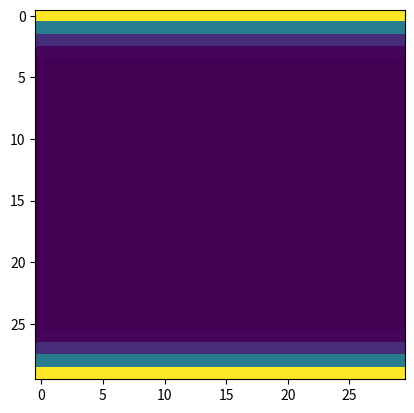

Here is the Python script that generated this plot: (Note: this script raises an exception after producing the figure.)
## first, we need to be able to visualize a non-uniform grid
import numpy as np;
import matplotlib.pyplot as plt

## want to apply the pml as a matrix operation on a matrix HX of nxmxl
def sfactor(dPML, N, omega_0, m = 4):
    lnR = -16;  ## final desired reflection coefficient
    PmlBound = [dPML, N - dPML];
    sigma_max = (m + 1) * lnR / 2
    # need start and stop coordinates of the PML
    # abs(wrange - wpml);
    sfactor_domain = np.ones((N - 2 * dPML))
    d = np.linspace(0, dPML, dPML)
    pmlPolynomial = 1/(1 + (1j) * (sigma_max * d / omega_0) ** m);
    sfactor_domain = np.concatenate((np.flip(pmlPolynomial, 0),\
                                     sfactor_domain, pmlPolynomial), axis=0);

    sfactorMatrix = np.repeat(sfactor_domain, N);
    sfactorMatrix = np.reshape(sfactorMatrix, [N,N])
    return sfactorMatrix;

## EMLAB calculation of PML
Nx = 20; Ny = 20;

Npml = [5,5];
Nx2 = Nx+2*Npml[0];
Ny2 = Ny+2*Npml[1];
dt = 0.1;

## x-direction pml
## no 2x grid concept
sigx = np.zeros((Nx2, Ny2));
#left hand side (need negative values)
for nx in range(Npml[0]):
    nx1 = Npml[0]-nx-1;
    sigx[nx1, :] = (0.5/dt)*(nx/2/Npml[0])**3;
#right hand side
for nx in range(Npml[1]):
    nx1 = Nx2-Npml[1]+nx;
    sigx[nx1,:] = 0.5/dt*(nx/2/Npml[1])**3

## vertical y direction pml
sigy = np.zeros((Nx2, Ny2))
for ny in range(Npml[0]):
    ny1 = Npml[0] - ny -1 ;
    sigy[:, ny1] = (0.5/dt)*(ny/2/Npml[0])**3;
for ny in range(Npml[1]):
    ny1 = Ny2 - Npml[1] +ny;
    sigy[:, ny1] = (0.5/dt)*(ny/2/Npml[1])**3;

plt.imshow(sigx)
plt.hold(True)
plt.imshow(sigy)

import numpy as np
import matplotlib.pyplot as plt
import numpy as np;


def currSource(t, lambda_up, lambda_low, lambda_0, c, dx):
    omega_0 = 2*np.pi/lambda_0;
    sigma = (2/omega_0)*(lambda_0)/(lambda_up-lambda_low)
    #print(omega_0); print(sigma)
    return np.exp(-(t-4*sigma)**2/sigma**2)*np.sin(omega_0*t)*(10/dx)**2;


c = 1; # we are in units of nanometers;
lambda_0 = 800; omega_0 = 2*np.pi/lambda_0;
lambda_up = 1200;
lambda_low = 400;
dx = lambda_0/80; dy = dx;
dt = (1/2)**.5*dx/c;
xrange = [-400, 400];
yrange = [-400, 400];
xstart = np.array([-400,-400]); xend = np.array([400,400]);
source =  np.array([0,0])-xstart; source = [int(i/dx) for i in source];
probloc = np.array([200,0])-xstart; probloc = [int(i/dx) for i in probloc];

Nx = int((xrange[1]-xrange[0])/dx);
Ny = int((yrange[1]-yrange[0])/dy);
## create epsilon
eps = np.ones((Nx, Ny));
#eps[50:150, 50:150] = 4;

##initialize fields (consider a sparse initializiation)
Hx = np.zeros((Nx, Ny));
Hy = np.zeros((Nx, Ny));
Ez = np.zeros((Nx, Ny));
Npml = 5;
#spatial steps
#time steps
tsteps = 500;

## courant constant
plt.ion()
fieldAmplitudes = list();
plt.figure;
storedFields = list();
sfactormatrix = sfactor(Npml,Nx, omega_0, m = 4);
sx = sfactormatrix;
sy = np.flip(sfactormatrix, axis = 1);

for t in range(tsteps):
    print('t= '+str(t))
    #update Hz, Ex, Ey
    #remember the yee grid and integer indexing
    ## current source needs to be scaled
    J = np.sin(2*np.pi*t/20)*(1/dx)**2;
    #J = currSource((t+0.5)*dt, lambda_up, lambda_low, lambda_0, c, dx);
    #update E field components
        # TEz mode...only transverse x and y E field
    Hx[-1,:] = 0;
    Hy[:,-1] = 0;
    deriv_y = np.multiply(sy,(np.roll(Hx,-1, axis=1)-Hx)/dy);
    deriv_x = np.multiply(sx, (np.roll(Hy, -1, axis = 0)-Hy)/dx);
    Ez = Ez + np.multiply((dt/eps), (deriv_x - \
                                  (deriv_y)));
    ## enforce Dirichlet

    Ez[source[0],source[1]]-=J; #location of the source            # np.roll(Hx,-1)-Hx;
    ##vectorize this code
    Ez[:,0] = 0;
    deriv_y = np.multiply(sy,(Ez - np.roll(Ez,1,axis=1 ))/dy);
    Ez[0,:] = 0;
    deriv_x = np.multiply(sx,(Ez - np.roll(Ez,1, axis = 0))/dx);
    Hx = Hx - (dt) * deriv_y;
    Hy = Hy + (dt) * deriv_x ;

    ## records field in probloc
    storedFields.append(Ez[probloc[0], probloc[1]]);

    #insert point source
    if(t%10 == 0):
        imgplot = plt.imshow(np.real(Hy))
        imgplot.set_cmap('jet')
        plt.pause(0.001)
        plt.clf()

storedFields = np.array(storedFields);
FFT = np.fft.fft(storedFields)
plt.plot(np.abs(FFT));
plt.show()
